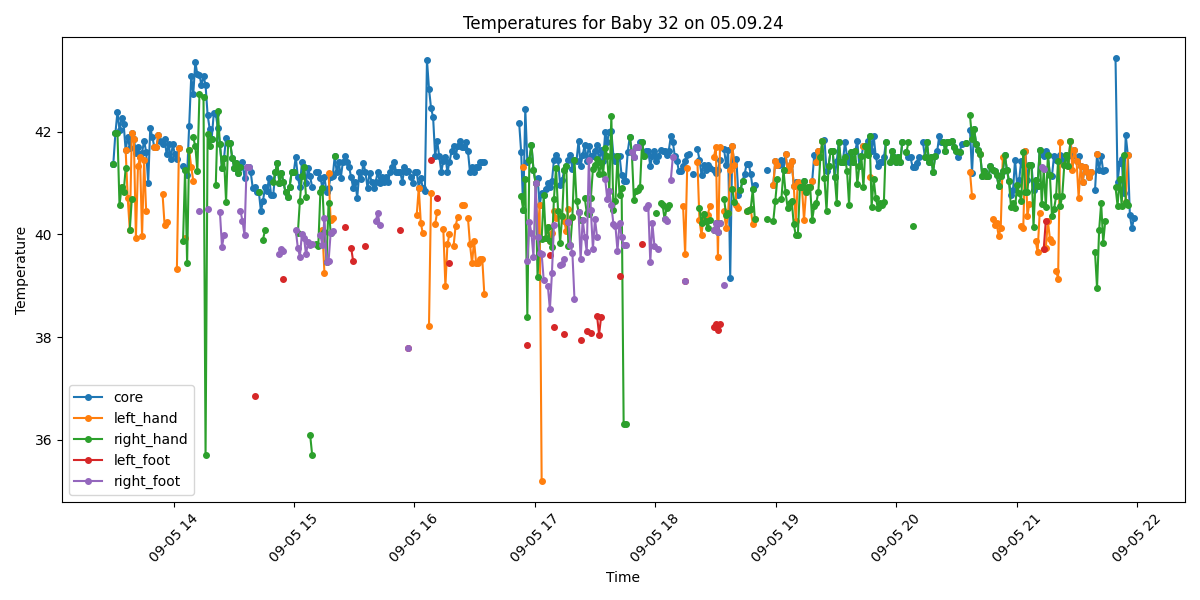

The data file committed next to this chart (first rows):
Process, Image Path, core, left_hand, right_hand, left_foot, right_foot, limbs_avg, core_minus_limbs, diagnosis
True, /data/uabcvmsc/shared/newborn/32/05.09.2…, 41.37, , 41.37, , , 41.37, 0.0, Fever
True, /data/uabcvmsc/shared/newborn/32/05.09.2…, 41.38, , , , , , , Fever
True, /data/uabcvmsc/shared/newborn/32/05.09.2…, 41.98, , 41.98, , , 41.98, 0.0, Fever
True, /data/uabcvmsc/shared/newborn/32/05.09.2…, 42.39, , 41.97, , , 41.97, 0.42, Fever
True, /data/uabcvmsc/shared/newborn/32/05.09.2…, 42.03, , 40.57, , , 40.57, 1.46, Fever
True, /data/uabcvmsc/shared/newborn/32/05.09.2…, 42.26, 40.92, 40.92, , , 40.92, 1.34, Fever
True, /data/uabcvmsc/shared/newborn/32/05.09.2…, 42.16, , 40.82, , , 40.82, 1.34, Fever
True, /data/uabcvmsc/shared/newborn/32/05.09.2…, 41.64, 41.64, 41.29, , , 41.46, 0.18, Fever
True, /data/uabcvmsc/shared/newborn/32/05.09.2…, 41.9, 40.71, , , , 40.71, 1.19, Fever
True, /data/uabcvmsc/shared/newborn/32/05.09.2…, 41.69, 40.09, 40.09, , , 40.09, 1.6, Fever
True, /data/uabcvmsc/shared/newborn/32/05.09.2…, 41.97, 41.97, 40.7, , , 41.34, 0.63, Fever
True, /data/uabcvmsc/shared/newborn/32/05.09.2…, 41.87, 41.87, , , , 41.87, 0.0, Fever
True, /data/uabcvmsc/shared/newborn/32/05.09.2…, 41.58, 39.94, , , , 39.94, 1.64, Fever
True, /data/uabcvmsc/shared/newborn/32/05.09.2…, 41.71, 41.33, , , , 41.33, 0.38, Fever
True, /data/uabcvmsc/shared/newborn/32/05.09.2…, 41.51, 41.51, , , , 41.51, 0.0, Fever
True, /data/uabcvmsc/shared/newborn/32/05.09.2…, 41.59, 39.97, , , , 39.97, 1.62, Fever
True, /data/uabcvmsc/shared/newborn/32/05.09.2…, 41.83, 41.46, , , , 41.46, 0.37, Fever
True, /data/uabcvmsc/shared/newborn/32/05.09.2…, 41.61, 40.46, , , , 40.46, 1.15, Fever
True, /data/uabcvmsc/shared/newborn/32/05.09.2…, 41.01, , , , , , , Fever
True, /data/uabcvmsc/shared/newborn/32/05.09.2…, 42.08, , , , , , , Fever
True, /data/uabcvmsc/shared/newborn/32/05.09.2…, 41.9, , , , , , , Fever
True, /data/uabcvmsc/shared/newborn/32/05.09.2…, 41.71, 41.71, , , , 41.71, 0.0, Fever
True, /data/uabcvmsc/shared/newborn/32/05.09.2…, 41.71, 41.71, , , , 41.71, 0.0, Fever
True, /data/uabcvmsc/shared/newborn/32/05.09.2…, 41.93, 41.93, , , , 41.93, 0.0, Fever
True, /data/uabcvmsc/shared/newborn/32/05.09.2…, 41.83, , , , , , , Fever
True, /data/uabcvmsc/shared/newborn/32/05.09.2…, 41.76, 40.78, , , , 40.78, 0.98, Fever
True, /data/uabcvmsc/shared/newborn/32/05.09.2…, 41.86, 40.18, , , , 40.18, 1.68, Fever
True, /data/uabcvmsc/shared/newborn/32/05.09.2…, 41.56, 40.24, , , , 40.24, 1.32, Fever
True, /data/uabcvmsc/shared/newborn/32/05.09.2…, 41.76, , , , , , , Fever
True, /data/uabcvmsc/shared/newborn/32/05.09.2…, 41.47, , , , , , , Fever
True, /data/uabcvmsc/shared/newborn/32/05.09.2…, 41.76, , , , , , , Fever
True, /data/uabcvmsc/shared/newborn/32/05.09.2…, 41.56, , , , , , , Fever
True, /data/uabcvmsc/shared/newborn/32/05.09.2…, 41.48, 39.32, , , , 39.32, 2.16, Fever
True, /data/uabcvmsc/shared/newborn/32/05.09.2…, 41.69, 41.69, , , , 41.69, 0.0, Fever
False, /data/uabcvmsc/shared/newborn/32/05.09.2…, , , , , , , , 
True, /data/uabcvmsc/shared/newborn/32/05.09.2…, 41.33, , 39.87, , , 39.87, 1.46, Fever
True, /data/uabcvmsc/shared/newborn/32/05.09.2…, 41.26, 39.94, 41.26, , , 40.6, 0.66, Fever
True, /data/uabcvmsc/shared/newborn/32/05.09.2…, 41.16, , 39.44, , , 39.44, 1.72, Fever
True, /data/uabcvmsc/shared/newborn/32/05.09.2…, 42.12, 41.65, 41.65, , , 41.65, 0.47, Fever
True, /data/uabcvmsc/shared/newborn/32/05.09.2…, 43.09, 41.31, , , , 41.31, 1.78, Fever
True, /data/uabcvmsc/shared/newborn/32/05.09.2…, 42.74, 41.05, 41.89, , , 41.47, 1.27, Fever
True, /data/uabcvmsc/shared/newborn/32/05.09.2…, 43.36, , 41.72, , , 41.72, 1.64, Fever
True, /data/uabcvmsc/shared/newborn/32/05.09.2…, 43.12, , 41.24, , , 41.24, 1.88, Fever
True, /data/uabcvmsc/shared/newborn/32/05.09.2…, 43.11, , 42.73, , 40.46, 41.6, 1.51, Fever
True, /data/uabcvmsc/shared/newborn/32/05.09.2…, 42.91, , , , , , , Fever
True, /data/uabcvmsc/shared/newborn/32/05.09.2…, 43.09, , 42.67, , , 42.67, 0.42, Fever
True, /data/uabcvmsc/shared/newborn/32/05.09.2…, 42.91, , 35.7, , , 35.7, 7.21, Fever and Peripheral shutdown
True, /data/uabcvmsc/shared/newborn/32/05.09.2…, 42.33, , 41.96, , 40.5, 41.23, 1.1, Fever
True, /data/uabcvmsc/shared/newborn/32/05.09.2…, 42.06, , 41.72, , , 41.72, 0.34, Fever
True, /data/uabcvmsc/shared/newborn/32/05.09.2…, 41.87, , 41.87, , , 41.87, 0.0, Fever
True, /data/uabcvmsc/shared/newborn/32/05.09.2…, 42.36, , , , , , , Fever
True, /data/uabcvmsc/shared/newborn/32/05.09.2…, 42.35, , 40.97, , , 40.97, 1.38, Fever
True, /data/uabcvmsc/shared/newborn/32/05.09.2…, 42.07, , 42.4, , , 42.4, -0.33, Fever
True, /data/uabcvmsc/shared/newborn/32/05.09.2…, 41.76, , 41.76, , 40.44, 41.1, 0.66, Fever
True, /data/uabcvmsc/shared/newborn/32/05.09.2…, 41.29, , 41.29, , 39.76, 40.52, 0.77, Fever
True, /data/uabcvmsc/shared/newborn/32/05.09.2…, 41.49, , 41.49, , 39.99, 40.74, 0.75, Fever
True, /data/uabcvmsc/shared/newborn/32/05.09.2…, 41.88, , 40.64, , , 40.64, 1.24, Fever
True, /data/uabcvmsc/shared/newborn/32/05.09.2…, 41.78, , 41.78, , , 41.78, 0.0, Fever
True, /data/uabcvmsc/shared/newborn/32/05.09.2…, 41.79, , 41.79, , , 41.79, 0.0, Fever
True, /data/uabcvmsc/shared/newborn/32/05.09.2…, 41.49, , 41.49, , , 41.49, 0.0, Fever
... 440 more rows
